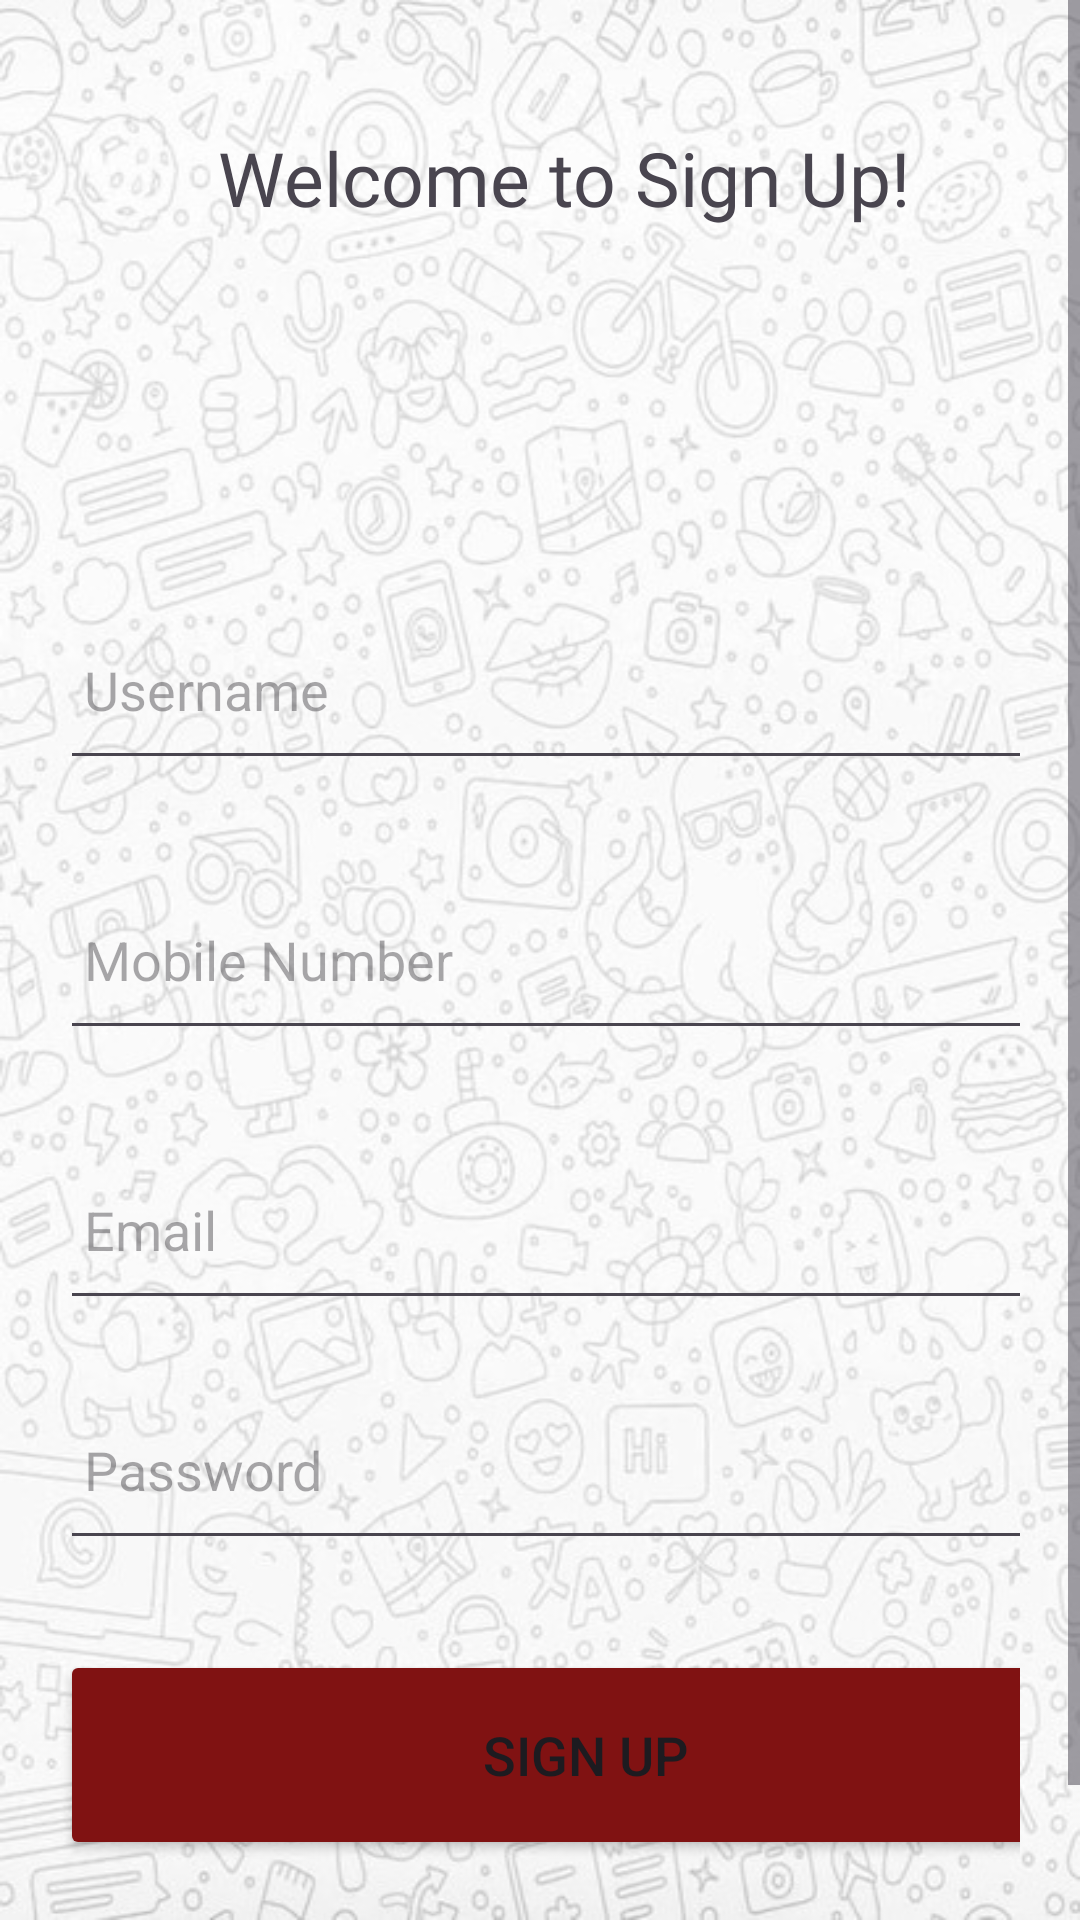

Produce the Android XML layout that renders to this screen, including the resource entries it uses.
<!-- AndroidManifest.xml: application theme Theme.CeylonCup -->
<!-- res/layout/activity_signup.xml -->
<?xml version="1.0" encoding="utf-8"?>
<androidx.constraintlayout.widget.ConstraintLayout xmlns:android="http://schemas.android.com/apk/res/android"
    xmlns:app="http://schemas.android.com/apk/res-auto"
    xmlns:tools="http://schemas.android.com/tools"
    android:id="@+id/main"
    android:layout_width="match_parent"

    android:layout_height="match_parent"
    android:background="@drawable/bg"
    tools:context=".SignupActivity">


    <TextView
        android:id="@+id/textView4"
        android:layout_width="wrap_content"
        android:layout_height="wrap_content"
        android:layout_marginStart="32dp"
        android:fontFamily="@font/font1"
        android:text="Welcome to Sign Up!"
        android:textSize="25sp"
        app:layout_constraintBottom_toBottomOf="parent"
        app:layout_constraintEnd_toEndOf="parent"
        app:layout_constraintHorizontal_bias="0.42"
        app:layout_constraintStart_toStartOf="parent"
        app:layout_constraintTop_toTopOf="parent"
        app:layout_constraintVertical_bias="0.06999999" />

    <ScrollView
        android:layout_width="match_parent"
        android:layout_height="match_parent"
        android:orientation="vertical"
        app:layout_constraintStart_toStartOf="parent"
        app:layout_constraintTop_toTopOf="parent">

        <LinearLayout
            android:layout_width="match_parent"
            android:layout_height="wrap_content"
            android:layout_marginTop="150dp"
            android:orientation="vertical"
            android:padding="20dp">

            <EditText
                android:id="@+id/signup_username"
                android:layout_width="350dp"
                android:layout_height="60dp"
                android:layout_marginTop="30dp"
                android:drawablePadding="8dp"
                android:hint="Username"
                android:padding="8dp"
                android:selectAllOnFocus="false" />


            <EditText
                android:id="@+id/signup_mobile"
                android:layout_width="350dp"
                android:layout_height="60dp"
                android:layout_marginTop="30dp"
                android:drawablePadding="8dp"
                android:hint="Mobile Number"
                android:padding="8dp" />

            <EditText
                android:id="@+id/signup_email"
                android:layout_width="350dp"
                android:layout_height="60dp"
                android:layout_marginTop="30dp"
                android:drawablePadding="8dp"
                android:hint="Email"
                android:padding="8dp" />


            <EditText
                android:id="@+id/signup_password"
                android:layout_width="350dp"
                android:layout_height="60dp"
                android:layout_marginTop="20dp"
                android:drawablePadding="8dp"
                android:hint="Password"
                android:inputType="textPassword"
                android:padding="8dp" />


            <Button
                android:id="@+id/signup_button"
                android:layout_width="350dp"
                android:layout_height="70dp"
                android:layout_marginTop="30dp"
                android:backgroundTint="#801212"
                android:text="Sign Up"
                android:textSize="18sp"
                app:cornerRadius="30dp" />

            <TextView
                android:id="@+id/loginRedirectText"
                android:layout_width="wrap_content"
                android:layout_height="wrap_content"
                android:layout_gravity="center"
                android:layout_marginTop="8dp"
                android:padding="8dp"
                android:text="Already an user? Login"
                android:textSize="18sp" />

        </LinearLayout>
    </ScrollView>

</androidx.constraintlayout.widget.ConstraintLayout>
<!-- resources referenced by this layout -->
<resources>
  <!-- drawable bg: jpg bitmap (drawable, 100366 bytes) -->
  <style name="Theme.CeylonCup" parent="Base.Theme.CeylonCup" />
  <style name="Base.Theme.CeylonCup" parent="Theme.Material3.DayNight.NoActionBar">
          
          
      </style>
</resources>
